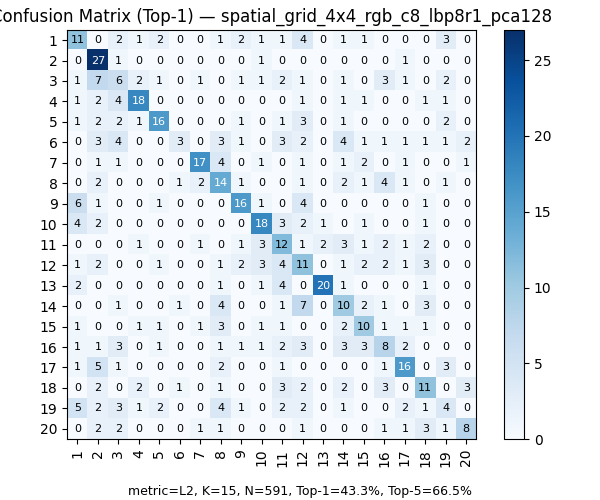

The file beside this chart, header and first rows:
, 1, 2, 3, 4, 5, 6, 7, 8, 9, 10, 11, 12, 13, 14, 15, 16, 17, 18, 19, 20
1, 11, 0, 2, 1, 2, 0, 0, 1, 2, 1, 1, 4, 0, 1, 1, 0, 0, 0, 3, 0
2, 0, 27, 1, 0, 0, 0, 0, 0, 0, 1, 0, 0, 0, 0, 0, 0, 1, 0, 0, 0
3, 1, 7, 6, 2, 1, 0, 1, 0, 1, 1, 2, 1, 0, 1, 0, 3, 1, 0, 2, 0
4, 1, 2, 4, 18, 0, 0, 0, 0, 0, 0, 0, 1, 0, 1, 1, 0, 0, 1, 1, 0
5, 1, 2, 2, 1, 16, 0, 0, 0, 1, 0, 1, 3, 0, 1, 0, 0, 0, 0, 2, 0
6, 0, 3, 4, 0, 0, 3, 0, 3, 1, 0, 3, 2, 0, 4, 1, 1, 1, 1, 1, 2
7, 0, 1, 1, 0, 0, 0, 17, 4, 0, 1, 0, 1, 0, 1, 2, 0, 1, 0, 0, 1
8, 0, 2, 0, 0, 0, 1, 2, 14, 1, 0, 0, 1, 0, 2, 1, 4, 1, 0, 1, 0
9, 6, 1, 0, 0, 1, 0, 0, 0, 16, 1, 0, 4, 0, 0, 0, 0, 0, 1, 0, 0
10, 4, 2, 0, 0, 0, 0, 0, 0, 0, 18, 3, 2, 1, 0, 1, 0, 0, 1, 0, 0
11, 0, 0, 0, 1, 0, 0, 1, 0, 1, 3, 12, 1, 2, 3, 1, 2, 1, 2, 0, 0
12, 1, 2, 0, 0, 1, 0, 0, 1, 2, 3, 4, 11, 0, 1, 2, 2, 1, 3, 0, 0
13, 2, 0, 0, 0, 0, 0, 0, 1, 0, 1, 4, 0, 20, 1, 0, 0, 0, 1, 0, 0
14, 0, 0, 1, 0, 0, 1, 0, 4, 0, 0, 1, 7, 0, 10, 2, 1, 0, 3, 0, 0
15, 1, 0, 0, 1, 1, 0, 1, 3, 0, 1, 1, 0, 0, 2, 10, 1, 1, 1, 0, 0
16, 1, 1, 3, 0, 1, 0, 0, 1, 1, 1, 2, 3, 0, 3, 3, 8, 2, 0, 0, 0
17, 1, 5, 1, 0, 0, 0, 0, 2, 0, 0, 1, 0, 0, 0, 0, 1, 16, 0, 3, 0
18, 0, 2, 0, 2, 0, 1, 0, 1, 0, 0, 3, 2, 0, 2, 0, 3, 0, 11, 0, 3
19, 5, 2, 3, 1, 2, 0, 0, 4, 1, 0, 2, 2, 0, 1, 0, 0, 2, 1, 4, 0
20, 0, 2, 2, 0, 0, 0, 1, 1, 0, 0, 0, 1, 0, 0, 0, 1, 1, 3, 1, 8
